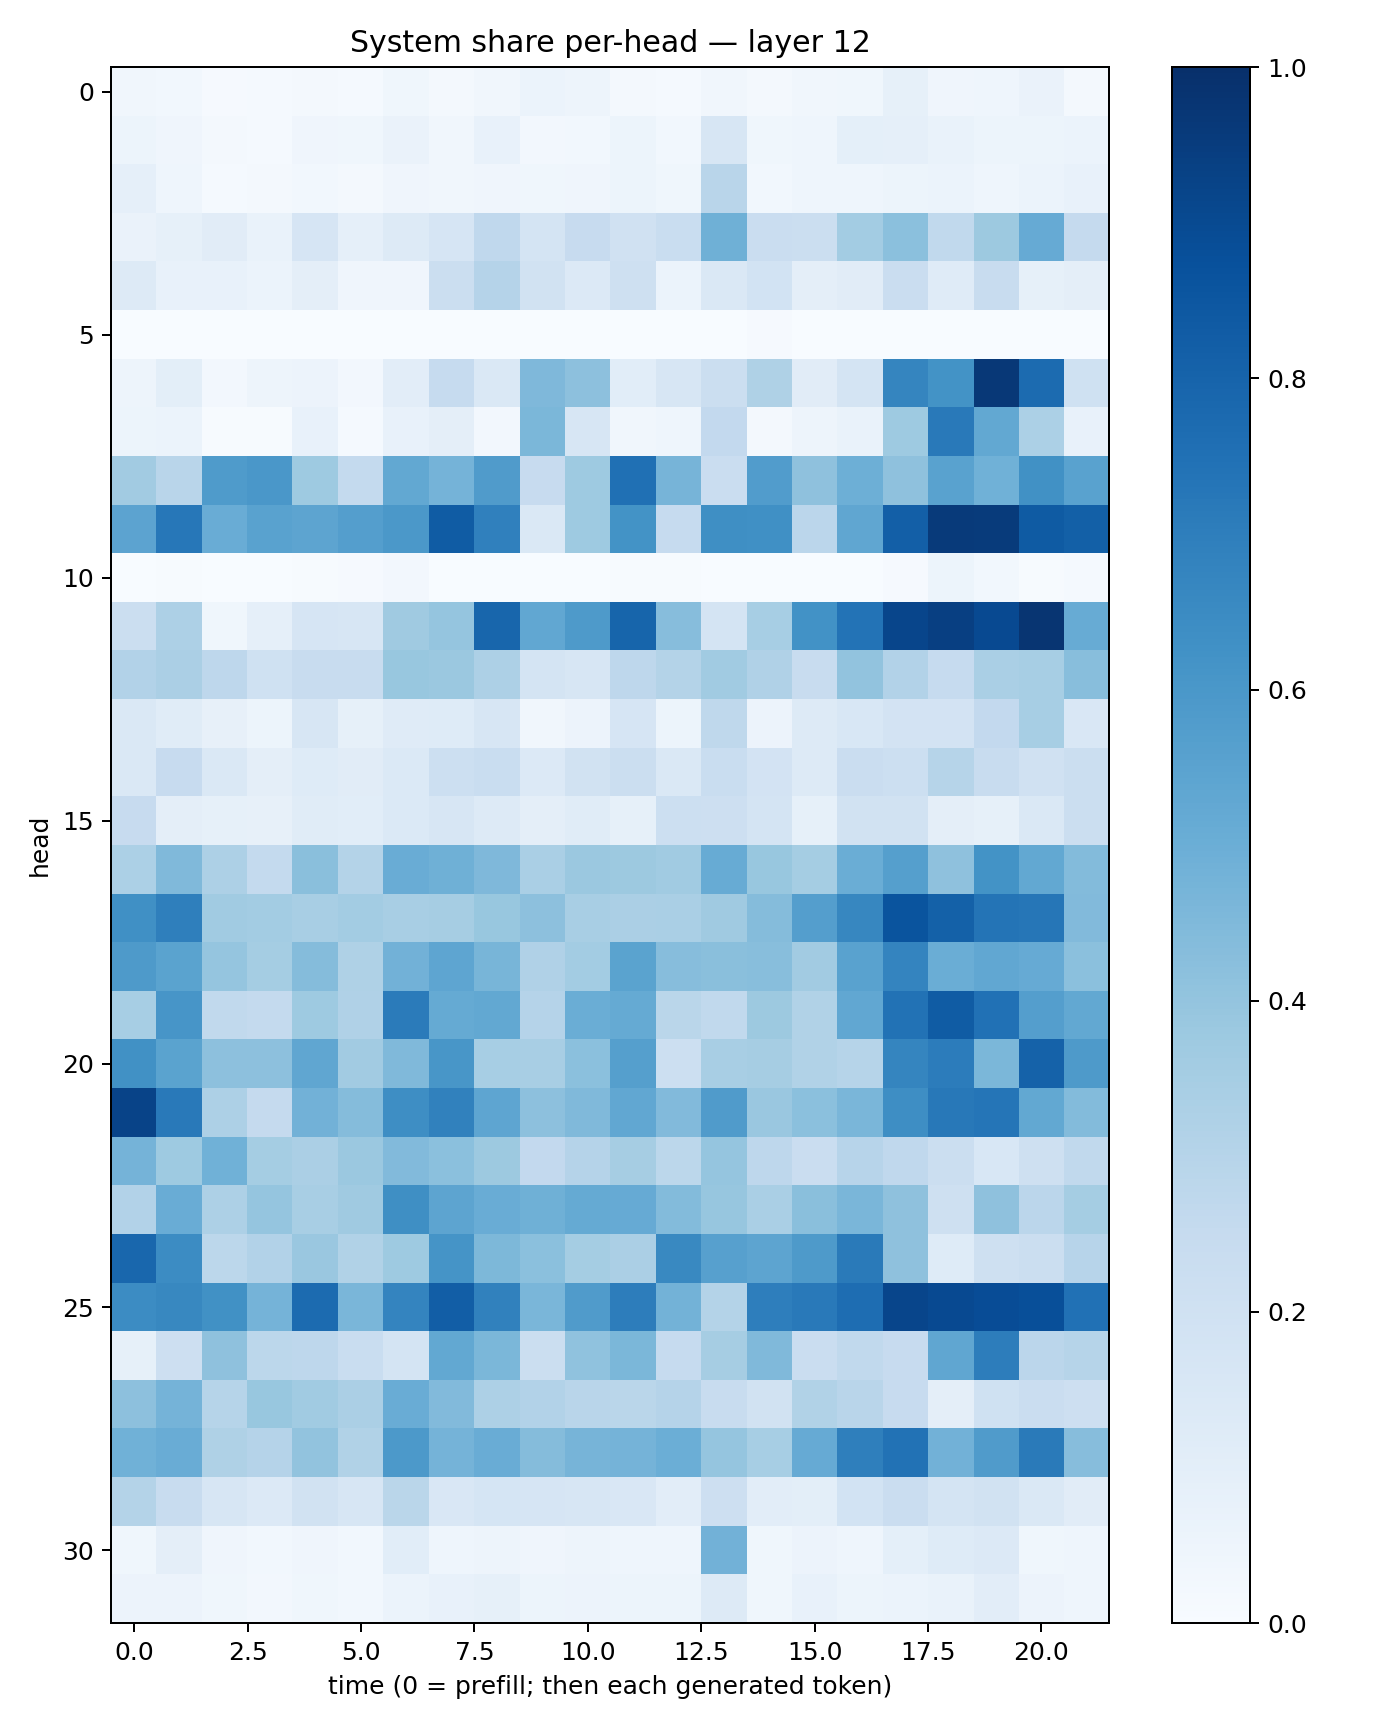

The table this chart was drawn from, first rows:
0.0340752, 0.03059483, 0.010702875, 0.01238213, 0.022558168, 0.013973805, 0.03595333, 0.019648993, 0.033768423, 0.058674593, 0.049318314, 0.020649295, 0.015001511, 0.033346076, 0.022573521, 0.03213665, 0.037896983, 0.083918676, 0.04219623, 0.045257658, 0.065204315, 0.022944106
0.05234, 0.04144, 0.01937, 0.01239, 0.03951, 0.03653, 0.06255, 0.03485, 0.07124, 0.02653, 0.03053, 0.05401, 0.03026, 0.1596, 0.0379, 0.0451, 0.09059, 0.08967, 0.06844, 0.052, 0.05415, 0.05959
0.08608, 0.04436, 0.01502, 0.01743, 0.03091, 0.02036, 0.04025, 0.034, 0.04292, 0.0374, 0.0419, 0.05413, 0.03754, 0.2929, 0.03116, 0.04638, 0.04421, 0.05087, 0.05935, 0.04425, 0.06191, 0.07209
0.06502, 0.08426, 0.1126, 0.0696, 0.1661, 0.08623, 0.1263, 0.1666, 0.2686, 0.1744, 0.244, 0.1959, 0.2316, 0.4912, 0.2292, 0.2264, 0.3563, 0.4202, 0.2652, 0.3755, 0.512, 0.2514
0.1301, 0.07472, 0.07463, 0.0607, 0.09536, 0.04044, 0.04097, 0.2217, 0.3037, 0.1898, 0.1358, 0.2047, 0.06037, 0.1484, 0.1837, 0.09437, 0.1128, 0.2294, 0.1192, 0.2364, 0.08233, 0.09436
0.001113, 0.0008108, 0.001374, 0.002062, 0.001668, 0.0006529, 0.001141, 0.0003311, 0.0008239, 0.0002359, 0.0003223, 0.001834, 0.001564, 0.001773, 0.01109, 0.001484, 0.0001647, 0.0001645, 0.0001603, 0.0003172, 0.0004488, 0.002552
0.05051, 0.09927, 0.02426, 0.049, 0.05671, 0.02476, 0.1028, 0.2462, 0.146, 0.4498, 0.4155, 0.1093, 0.1593, 0.2249, 0.3219, 0.1116, 0.178, 0.6693, 0.6181, 0.9681, 0.772, 0.2005
0.05322, 0.06095, 0.006947, 0.007799, 0.07356, 0.01184, 0.07068, 0.09701, 0.02604, 0.4608, 0.1574, 0.03255, 0.0445, 0.2606, 0.01935, 0.04911, 0.06809, 0.3729, 0.7173, 0.5252, 0.3309, 0.07453
0.3599, 0.2922, 0.5821, 0.5988, 0.3721, 0.2563, 0.5272, 0.4747, 0.5819, 0.244, 0.374, 0.7513, 0.4715, 0.2302, 0.5763, 0.4113, 0.4953, 0.414, 0.5539, 0.485, 0.6274, 0.5514
0.544, 0.7237, 0.5052, 0.5511, 0.5401, 0.5695, 0.5956, 0.8306, 0.6903, 0.1481, 0.374, 0.6174, 0.2476, 0.6366, 0.629, 0.2841, 0.5341, 0.819, 0.9593, 0.9544, 0.8322, 0.815
0.002179, 0.007115, 0.0008907, 0.002418, 0.004411, 0.009807, 0.02618, 0.002883, 0.00185, 0.0004405, 0.0006705, 0.005842, 0.003991, 0.003652, 0.0009884, 0.001591, 0.001404, 0.01045, 0.05245, 0.02827, 0.004561, 0.0156
0.2236, 0.3279, 0.03898, 0.08677, 0.1673, 0.1624, 0.3711, 0.3973, 0.7919, 0.5309, 0.586, 0.7954, 0.4306, 0.1787, 0.3461, 0.6249, 0.7393, 0.9157, 0.9386, 0.8986, 0.9774, 0.5098
0.3088, 0.3355, 0.2761, 0.2026, 0.237, 0.2356, 0.3891, 0.3791, 0.3243, 0.1776, 0.1628, 0.2746, 0.3056, 0.3651, 0.318, 0.2352, 0.4054, 0.3118, 0.2491, 0.3386, 0.3475, 0.4296
0.1414, 0.1163, 0.08123, 0.05154, 0.1583, 0.08587, 0.1209, 0.1229, 0.1599, 0.03307, 0.05802, 0.166, 0.05317, 0.2696, 0.05838, 0.1285, 0.153, 0.1814, 0.1802, 0.2598, 0.3447, 0.1516
0.1466, 0.2426, 0.1434, 0.09696, 0.1237, 0.1113, 0.1381, 0.2173, 0.2318, 0.1354, 0.1875, 0.2253, 0.141, 0.2335, 0.1823, 0.1257, 0.2268, 0.2152, 0.2997, 0.236, 0.1988, 0.219
0.2447, 0.09405, 0.08559, 0.07843, 0.1133, 0.1064, 0.14, 0.1611, 0.1286, 0.09664, 0.1144, 0.08272, 0.2168, 0.2115, 0.1761, 0.08341, 0.1879, 0.1895, 0.09667, 0.08555, 0.1464, 0.2201
0.3298, 0.4461, 0.325, 0.2575, 0.4227, 0.3055, 0.5046, 0.4899, 0.4522, 0.339, 0.3812, 0.3786, 0.3654, 0.5089, 0.3874, 0.355, 0.5014, 0.5645, 0.4134, 0.6203, 0.5239, 0.441
0.6306, 0.6947, 0.364, 0.3585, 0.3436, 0.3556, 0.3414, 0.3501, 0.3869, 0.4176, 0.3408, 0.3352, 0.3391, 0.3675, 0.4341, 0.5669, 0.6676, 0.8604, 0.8119, 0.7359, 0.7283, 0.4441
0.5894, 0.5479, 0.3963, 0.3527, 0.4338, 0.3232, 0.4815, 0.5359, 0.4652, 0.3202, 0.3574, 0.5499, 0.4308, 0.4235, 0.429, 0.3608, 0.5527, 0.6728, 0.5007, 0.5305, 0.5146, 0.4196
0.3469, 0.6088, 0.2648, 0.2565, 0.3718, 0.3173, 0.7078, 0.5192, 0.5269, 0.3013, 0.5016, 0.5192, 0.2856, 0.2654, 0.3765, 0.3159, 0.5292, 0.7443, 0.8284, 0.7483, 0.5666, 0.5266
0.6278, 0.5475, 0.4143, 0.4142, 0.5346, 0.3632, 0.4485, 0.6051, 0.3444, 0.3412, 0.4215, 0.566, 0.2162, 0.3402, 0.3479, 0.315, 0.2991, 0.6706, 0.7038, 0.4599, 0.8057, 0.5872
0.9257, 0.7154, 0.3243, 0.2509, 0.4838, 0.4352, 0.6402, 0.6855, 0.5352, 0.4151, 0.4485, 0.5297, 0.4436, 0.5799, 0.3854, 0.4186, 0.4618, 0.6395, 0.722, 0.732, 0.5243, 0.4405
0.4732, 0.3729, 0.4867, 0.3548, 0.3338, 0.3821, 0.4424, 0.4212, 0.378, 0.2615, 0.3034, 0.3506, 0.2778, 0.3966, 0.2741, 0.2281, 0.2955, 0.2687, 0.2206, 0.1555, 0.2092, 0.2639
0.3092, 0.5045, 0.3261, 0.3954, 0.3422, 0.3673, 0.6364, 0.5415, 0.5043, 0.4885, 0.518, 0.5119, 0.4375, 0.3911, 0.3381, 0.4251, 0.4647, 0.4122, 0.2061, 0.4134, 0.2819, 0.3522
0.7863, 0.6455, 0.2805, 0.3102, 0.3858, 0.3128, 0.373, 0.6133, 0.4542, 0.4212, 0.3532, 0.333, 0.6572, 0.5586, 0.5394, 0.5898, 0.7143, 0.4126, 0.1242, 0.2081, 0.2231, 0.2954
0.6451, 0.6607, 0.6286, 0.4738, 0.7731, 0.4621, 0.6737, 0.8215, 0.6866, 0.4638, 0.5784, 0.7001, 0.4773, 0.3077, 0.6975, 0.7184, 0.7624, 0.9157, 0.8986, 0.8891, 0.88, 0.7485
0.08271, 0.2111, 0.4132, 0.2812, 0.2748, 0.2337, 0.1775, 0.5254, 0.4572, 0.221, 0.4095, 0.4575, 0.2482, 0.3512, 0.4471, 0.2291, 0.2656, 0.245, 0.5334, 0.6993, 0.2815, 0.2988
0.4152, 0.4757, 0.2972, 0.3876, 0.3651, 0.3342, 0.5057, 0.4449, 0.3245, 0.3112, 0.2908, 0.2874, 0.3012, 0.2372, 0.1938, 0.3158, 0.2897, 0.2431, 0.09398, 0.2011, 0.2279, 0.212
0.4879, 0.5065, 0.3232, 0.3044, 0.4032, 0.3132, 0.593, 0.4733, 0.5073, 0.4371, 0.4699, 0.4763, 0.4977, 0.3947, 0.3463, 0.5126, 0.6922, 0.7423, 0.4805, 0.5793, 0.7117, 0.4326
0.307, 0.2416, 0.1607, 0.1356, 0.1949, 0.1636, 0.2856, 0.1494, 0.1714, 0.1654, 0.1572, 0.1485, 0.102, 0.2119, 0.1043, 0.1004, 0.1839, 0.2266, 0.1757, 0.1939, 0.1412, 0.1101
0.03845, 0.09555, 0.04202, 0.02746, 0.03915, 0.02813, 0.1056, 0.04444, 0.04787, 0.04223, 0.05006, 0.04377, 0.04622, 0.4808, 0.03715, 0.05699, 0.04508, 0.09292, 0.1229, 0.1362, 0.03678, 0.04319
0.05511, 0.05751, 0.03902, 0.02473, 0.03697, 0.02985, 0.05923, 0.07063, 0.08451, 0.05113, 0.05566, 0.05365, 0.05116, 0.1314, 0.03616, 0.07257, 0.05351, 0.06081, 0.0695, 0.1051, 0.05632, 0.04491
